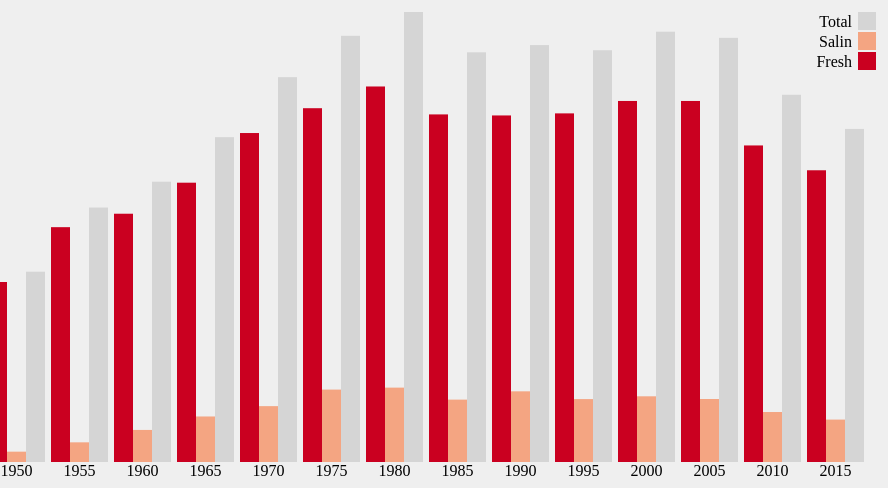
D3 v3 page, settled after 480 driven frames (8 s of simulated time); the page loaded 1 data file(s).


// ── WATERUSAGE.js
var margin = {top: 20, right: 20, bottom: 30, left: 40},
width = 960 - margin.left - margin.right,
height = 500 - margin.top - margin.bottom;

var x0 = d3.scale.ordinal()
.rangeRoundBands([0, width], .1);

var x1 = d3.scale.ordinal();

var y = d3.scale.linear()
.range([height, 0]);

var xAxis = d3.svg.axis()
.scale(x0)
.tickSize(0)
.orient("bottom");

var yAxis = d3.svg.axis()
.scale(y)
.orient("left");

var color = d3.scale.ordinal()
.range(["#ca0020","#f4a582","#d5d5d5","#92c5de","#0571b0"]);

var svg = d3.select('#waterusage').append("svg")
.attr("width", width + margin.left + margin.right)
.attr("height", height + margin.top + margin.bottom)
.append("g")
.attr("transform", "translate(" + margin.left + "," + margin.top + ")");

d3.json("data.json", function(error, data) {

var categoriesNames = data.map(function(d) { return d.categorie; });
var rateNames = data[0].values.map(function(d) { return d.rate; });

x0.domain(categoriesNames);
x1.domain(rateNames).rangeRoundBands([0, x0.rangeBand()]);
y.domain([0, d3.max(data, function(categorie) { return d3.max(categorie.values, function(d) { return d.value; }); })]);

svg.append("g")
  .attr("class", "x axis")
  .attr("transform", "translate(0," + height + ")")
  .call(xAxis);

svg.append("g")
  .attr("class", "y axis")
  .style('opacity','0')
  .call(yAxis)
.append("text")
  .attr("transform", "rotate(-90)")
  .attr("y", 6)
  .attr("dy", ".71em")
  .style("text-anchor", "end")
  .style('font-weight','bold')
  .text("Value");

svg.select('.y').transition().duration(500).delay(1300).style('opacity','1');

var slice = svg.selectAll(".slice")
  .data(data)
  .enter().append("g")
  .attr("class", "g")
  .attr("transform",function(d) { return "translate(" + x0(d.categorie) + ",0)"; });

slice.selectAll("rect")
  .data(function(d) { return d.values; })
.enter().append("rect")
  .attr("width", x1.rangeBand())
  .attr("x", function(d) { return x1(d.rate); })
  .style("fill", function(d) { return color(d.rate) })
  .attr("y", function(d) { return y(0); })
  .attr("height", function(d) { return height - y(0); })
  .on("mouseover", function(d) {
      d3.select(this).style("fill", d3.rgb(color(d.rate)).darker(2));
  })
  .on("mouseout", function(d) {
      d3.select(this).style("fill", color(d.rate));
  });

slice.selectAll("rect")
  .transition()
  .delay(function (d) {return Math.random()*1000;})
  .duration(1000)
  .attr("y", function(d) { return y(d.value); })
  .attr("height", function(d) { return height - y(d.value); });

//Legend
var legend = svg.selectAll(".legend")
  .data(data[0].values.map(function(d) { return d.rate; }).reverse())
.enter().append("g")
  .attr("class", "legend")
  .attr("transform", function(d,i) { return "translate(0," + i * 20 + ")"; })
  .style("opacity","0");

legend.append("rect")
  .attr("x", width - 18)
  .attr("width", 18)
  .attr("height", 18)
  .style("fill", function(d) { return color(d); });

legend.append("text")
  .attr("x", width - 24)
  .attr("y", 9)
  .attr("dy", ".35em")
  .style("text-anchor", "end")
  .text(function(d) {return d; });

legend.transition().duration(500).delay(function(d,i){ return 1300 + 100 * i; }).style("opacity","1");

});

### data: data.json
[
 {
  "categorie": "1950",
  "values": [
   {
    "value": 174,
    "rate": "Fresh"
   },
   {
    "value": 10,
    "rate": "Salin"
   },
   {
    "value": 184,
    "rate": "Total"
   }
  ]
 },
 {
  "categorie": "1955",
  "values": [
   {
    "value": 227,
    "rate": "Fresh"
   },
   {
    "value": 19,
    "rate": "Salin"
   },
   {
    "value": 246,
    "rate": "Total"
   }
  ]
 },
 {
  "categorie": "1960",
  "values": [
   {
    "value": 240,
    "rate": "Fresh"
   },
   {
    "value": 31,
    "rate": "Salin"
   },
   {
    "value": 271,
    "rate": "Total"
   }
  ]
 },
 {
  "categorie": "1965",
  "values": [
   {
    "value": 270,
    "rate": "Fresh"
   },
   {
    "value": 44,
    "rate": "Salin"
   },
   {
    "value": 314,
    "rate": "Total"
   }
  ]
 },
 {
  "categorie": "1970",
  "values": [
   {
    "value": 318,
    "rate": "Fresh"
   },
   {
    "value": 54,
    "rate": "Salin"
   },
   {
    "value": 372,
    "rate": "Total"
   }
  ]
 },
 {
  "categorie": "1975",
  "values": [
   {
    "value": 342,
    "rate": "Fresh"
   },
   {
    "value": 70,
    "rate": "Salin"
   },
   {
    "value": 412,
    "rate": "Total"
   }
  ]
 },
 {
  "categorie": "1980",
  "values": [
   {
    "value": 363,
    "rate": "Fresh"
   },
   {
    "value": 71.9,
    "rate": "Salin"
   },
   {
    "value": 435,
    "rate": "Total"
   }
  ]
 },
 {
  "categorie": "1985",
  "values": [
   {
    "value": 336,
    "rate": "Fresh"
   },
   {
    "value": 60.3,
    "rate": "Salin"
   },
   {
    "value": 396,
    "rate": "Total"
   }
  ]
 },
 "... 6 more items"
]